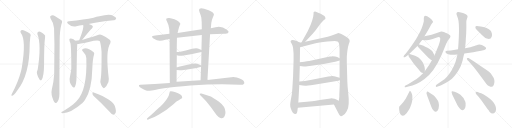
t = 0.00 s
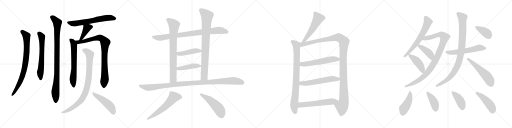
t = 5.44 s
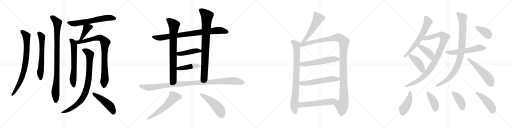
t = 10.89 s
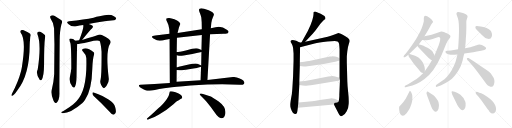
t = 16.33 s
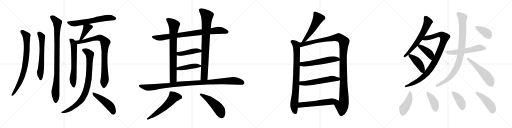
t = 21.77 s
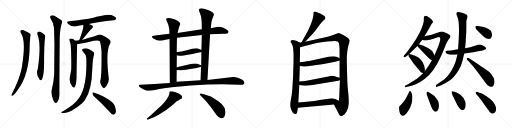
t = 27.22 s

The animated SVG that drew these frames (rendered in a browser with its animation timeline set to each time). Animation: 35 CSS @keyframes rules; one cycle of 27.22 s.

<svg version="1.1" viewBox="0 0 4096 1024" xmlns="http://www.w3.org/2000/svg">
  <g stroke="lightgray" stroke-dasharray="1,1" stroke-width="1" transform="scale(4, 4)">
    <line x1="0" y1="0" x2="256" y2="256"></line>
    <line x1="256" y1="0" x2="0" y2="256"></line>
    <line x1="128" y1="0" x2="128" y2="256"></line>
    <line x1="0" y1="128" x2="256" y2="128"></line>
    <line x1="256" y1="0" x2="512" y2="256"></line>
    <line x1="512" y1="0" x2="256" y2="256"></line>
    <line x1="384" y1="0" x2="384" y2="256"></line>
    <line x1="256" y1="128" x2="512" y2="128"></line>
    <line x1="512" y1="0" x2="768" y2="256"></line>
    <line x1="768" y1="0" x2="512" y2="256"></line>
    <line x1="640" y1="0" x2="640" y2="256"></line>
    <line x1="512" y1="128" x2="768" y2="128"></line>
    <line x1="768" y1="0" x2="1024" y2="256"></line>
    <line x1="1024" y1="0" x2="768" y2="256"></line>
    <line x1="896" y1="0" x2="896" y2="256"></line>
    <line x1="768" y1="128" x2="1024" y2="128"></line>
  </g>
<g transform="scale(1, -1) translate(0, -850)">
   <style type="text/css">
    @keyframes keyframes0 {
      from {
       stroke: black;
       stroke-dashoffset: 800;
       stroke-width: 128;
       }
       72% {
       animation-timing-function: step-end;
       stroke: black;
       stroke-dashoffset: 0;
       stroke-width: 128;
       }
       to {
       stroke: black;
       stroke-width: 1024;
       }
       }
       #make-me-a-hanzi-animation-0 {
         animation: keyframes0 0.901042s both;
         animation-delay: 0.000000s;
         animation-timing-function: linear;
       }
    @keyframes keyframes1 {
      from {
       stroke: black;
       stroke-dashoffset: 631;
       stroke-width: 128;
       }
       67% {
       animation-timing-function: step-end;
       stroke: black;
       stroke-dashoffset: 0;
       stroke-width: 128;
       }
       to {
       stroke: black;
       stroke-width: 1024;
       }
       }
       #make-me-a-hanzi-animation-1 {
         animation: keyframes1 0.763509s both;
         animation-delay: 0.901042s;
         animation-timing-function: linear;
       }
    @keyframes keyframes2 {
      from {
       stroke: black;
       stroke-dashoffset: 949;
       stroke-width: 128;
       }
       76% {
       animation-timing-function: step-end;
       stroke: black;
       stroke-dashoffset: 0;
       stroke-width: 128;
       }
       to {
       stroke: black;
       stroke-width: 1024;
       }
       }
       #make-me-a-hanzi-animation-2 {
         animation: keyframes2 1.022298s both;
         animation-delay: 1.664551s;
         animation-timing-function: linear;
       }
    @keyframes keyframes3 {
      from {
       stroke: black;
       stroke-dashoffset: 632;
       stroke-width: 128;
       }
       67% {
       animation-timing-function: step-end;
       stroke: black;
       stroke-dashoffset: 0;
       stroke-width: 128;
       }
       to {
       stroke: black;
       stroke-width: 1024;
       }
       }
       #make-me-a-hanzi-animation-3 {
         animation: keyframes3 0.764323s both;
         animation-delay: 2.686849s;
         animation-timing-function: linear;
       }
    @keyframes keyframes4 {
      from {
       stroke: black;
       stroke-dashoffset: 391;
       stroke-width: 128;
       }
       56% {
       animation-timing-function: step-end;
       stroke: black;
       stroke-dashoffset: 0;
       stroke-width: 128;
       }
       to {
       stroke: black;
       stroke-width: 1024;
       }
       }
       #make-me-a-hanzi-animation-4 {
         animation: keyframes4 0.568197s both;
         animation-delay: 3.451172s;
         animation-timing-function: linear;
       }
    @keyframes keyframes5 {
      from {
       stroke: black;
       stroke-dashoffset: 639;
       stroke-width: 128;
       }
       68% {
       animation-timing-function: step-end;
       stroke: black;
       stroke-dashoffset: 0;
       stroke-width: 128;
       }
       to {
       stroke: black;
       stroke-width: 1024;
       }
       }
       #make-me-a-hanzi-animation-5 {
         animation: keyframes5 0.770020s both;
         animation-delay: 4.019369s;
         animation-timing-function: linear;
       }
    @keyframes keyframes6 {
      from {
       stroke: black;
       stroke-dashoffset: 865;
       stroke-width: 128;
       }
       74% {
       animation-timing-function: step-end;
       stroke: black;
       stroke-dashoffset: 0;
       stroke-width: 128;
       }
       to {
       stroke: black;
       stroke-width: 1024;
       }
       }
       #make-me-a-hanzi-animation-6 {
         animation: keyframes6 0.953939s both;
         animation-delay: 4.789389s;
         animation-timing-function: linear;
       }
    @keyframes keyframes7 {
      from {
       stroke: black;
       stroke-dashoffset: 879;
       stroke-width: 128;
       }
       74% {
       animation-timing-function: step-end;
       stroke: black;
       stroke-dashoffset: 0;
       stroke-width: 128;
       }
       to {
       stroke: black;
       stroke-width: 1024;
       }
       }
       #make-me-a-hanzi-animation-7 {
         animation: keyframes7 0.965332s both;
         animation-delay: 5.743328s;
         animation-timing-function: linear;
       }
    @keyframes keyframes8 {
      from {
       stroke: black;
       stroke-dashoffset: 479;
       stroke-width: 128;
       }
       61% {
       animation-timing-function: step-end;
       stroke: black;
       stroke-dashoffset: 0;
       stroke-width: 128;
       }
       to {
       stroke: black;
       stroke-width: 1024;
       }
       }
       #make-me-a-hanzi-animation-8 {
         animation: keyframes8 0.639811s both;
         animation-delay: 6.708660s;
         animation-timing-function: linear;
       }
    @keyframes keyframes9 {
      from {
       stroke: black;
       stroke-dashoffset: 852;
       stroke-width: 128;
       }
       73% {
       animation-timing-function: step-end;
       stroke: black;
       stroke-dashoffset: 0;
       stroke-width: 128;
       }
       to {
       stroke: black;
       stroke-width: 1024;
       }
       }
       #make-me-a-hanzi-animation-9 {
         animation: keyframes9 0.943359s both;
         animation-delay: 7.348471s;
         animation-timing-function: linear;
       }
    @keyframes keyframes10 {
      from {
       stroke: black;
       stroke-dashoffset: 788;
       stroke-width: 128;
       }
       72% {
       animation-timing-function: step-end;
       stroke: black;
       stroke-dashoffset: 0;
       stroke-width: 128;
       }
       to {
       stroke: black;
       stroke-width: 1024;
       }
       }
       #make-me-a-hanzi-animation-10 {
         animation: keyframes10 0.891276s both;
         animation-delay: 8.291830s;
         animation-timing-function: linear;
       }
    @keyframes keyframes11 {
      from {
       stroke: black;
       stroke-dashoffset: 841;
       stroke-width: 128;
       }
       73% {
       animation-timing-function: step-end;
       stroke: black;
       stroke-dashoffset: 0;
       stroke-width: 128;
       }
       to {
       stroke: black;
       stroke-width: 1024;
       }
       }
       #make-me-a-hanzi-animation-11 {
         animation: keyframes11 0.934408s both;
         animation-delay: 9.183106s;
         animation-timing-function: linear;
       }
    @keyframes keyframes12 {
      from {
       stroke: black;
       stroke-dashoffset: 448;
       stroke-width: 128;
       }
       59% {
       animation-timing-function: step-end;
       stroke: black;
       stroke-dashoffset: 0;
       stroke-width: 128;
       }
       to {
       stroke: black;
       stroke-width: 1024;
       }
       }
       #make-me-a-hanzi-animation-12 {
         animation: keyframes12 0.614583s both;
         animation-delay: 10.117514s;
         animation-timing-function: linear;
       }
    @keyframes keyframes13 {
      from {
       stroke: black;
       stroke-dashoffset: 441;
       stroke-width: 128;
       }
       59% {
       animation-timing-function: step-end;
       stroke: black;
       stroke-dashoffset: 0;
       stroke-width: 128;
       }
       to {
       stroke: black;
       stroke-width: 1024;
       }
       }
       #make-me-a-hanzi-animation-13 {
         animation: keyframes13 0.608887s both;
         animation-delay: 10.732097s;
         animation-timing-function: linear;
       }
    @keyframes keyframes14 {
      from {
       stroke: black;
       stroke-dashoffset: 1084;
       stroke-width: 128;
       }
       78% {
       animation-timing-function: step-end;
       stroke: black;
       stroke-dashoffset: 0;
       stroke-width: 128;
       }
       to {
       stroke: black;
       stroke-width: 1024;
       }
       }
       #make-me-a-hanzi-animation-14 {
         animation: keyframes14 1.132161s both;
         animation-delay: 11.340984s;
         animation-timing-function: linear;
       }
    @keyframes keyframes15 {
      from {
       stroke: black;
       stroke-dashoffset: 587;
       stroke-width: 128;
       }
       66% {
       animation-timing-function: step-end;
       stroke: black;
       stroke-dashoffset: 0;
       stroke-width: 128;
       }
       to {
       stroke: black;
       stroke-width: 1024;
       }
       }
       #make-me-a-hanzi-animation-15 {
         animation: keyframes15 0.727702s both;
         animation-delay: 12.473145s;
         animation-timing-function: linear;
       }
    @keyframes keyframes16 {
      from {
       stroke: black;
       stroke-dashoffset: 496;
       stroke-width: 128;
       }
       62% {
       animation-timing-function: step-end;
       stroke: black;
       stroke-dashoffset: 0;
       stroke-width: 128;
       }
       to {
       stroke: black;
       stroke-width: 1024;
       }
       }
       #make-me-a-hanzi-animation-16 {
         animation: keyframes16 0.653646s both;
         animation-delay: 13.200847s;
         animation-timing-function: linear;
       }
    @keyframes keyframes17 {
      from {
       stroke: black;
       stroke-dashoffset: 535;
       stroke-width: 128;
       }
       64% {
       animation-timing-function: step-end;
       stroke: black;
       stroke-dashoffset: 0;
       stroke-width: 128;
       }
       to {
       stroke: black;
       stroke-width: 1024;
       }
       }
       #make-me-a-hanzi-animation-17 {
         animation: keyframes17 0.685384s both;
         animation-delay: 13.854493s;
         animation-timing-function: linear;
       }
    @keyframes keyframes18 {
      from {
       stroke: black;
       stroke-dashoffset: 841;
       stroke-width: 128;
       }
       73% {
       animation-timing-function: step-end;
       stroke: black;
       stroke-dashoffset: 0;
       stroke-width: 128;
       }
       to {
       stroke: black;
       stroke-width: 1024;
       }
       }
       #make-me-a-hanzi-animation-18 {
         animation: keyframes18 0.934408s both;
         animation-delay: 14.539877s;
         animation-timing-function: linear;
       }
    @keyframes keyframes19 {
      from {
       stroke: black;
       stroke-dashoffset: 1213;
       stroke-width: 128;
       }
       80% {
       animation-timing-function: step-end;
       stroke: black;
       stroke-dashoffset: 0;
       stroke-width: 128;
       }
       to {
       stroke: black;
       stroke-width: 1024;
       }
       }
       #make-me-a-hanzi-animation-19 {
         animation: keyframes19 1.237142s both;
         animation-delay: 15.474285s;
         animation-timing-function: linear;
       }
    @keyframes keyframes20 {
      from {
       stroke: black;
       stroke-dashoffset: 566;
       stroke-width: 128;
       }
       65% {
       animation-timing-function: step-end;
       stroke: black;
       stroke-dashoffset: 0;
       stroke-width: 128;
       }
       to {
       stroke: black;
       stroke-width: 1024;
       }
       }
       #make-me-a-hanzi-animation-20 {
         animation: keyframes20 0.710612s both;
         animation-delay: 16.711427s;
         animation-timing-function: linear;
       }
    @keyframes keyframes21 {
      from {
       stroke: black;
       stroke-dashoffset: 572;
       stroke-width: 128;
       }
       65% {
       animation-timing-function: step-end;
       stroke: black;
       stroke-dashoffset: 0;
       stroke-width: 128;
       }
       to {
       stroke: black;
       stroke-width: 1024;
       }
       }
       #make-me-a-hanzi-animation-21 {
         animation: keyframes21 0.715495s both;
         animation-delay: 17.422039s;
         animation-timing-function: linear;
       }
    @keyframes keyframes22 {
      from {
       stroke: black;
       stroke-dashoffset: 578;
       stroke-width: 128;
       }
       65% {
       animation-timing-function: step-end;
       stroke: black;
       stroke-dashoffset: 0;
       stroke-width: 128;
       }
       to {
       stroke: black;
       stroke-width: 1024;
       }
       }
       #make-me-a-hanzi-animation-22 {
         animation: keyframes22 0.720378s both;
         animation-delay: 18.137534s;
         animation-timing-function: linear;
       }
    @keyframes keyframes23 {
      from {
       stroke: black;
       stroke-dashoffset: 639;
       stroke-width: 128;
       }
       68% {
       animation-timing-function: step-end;
       stroke: black;
       stroke-dashoffset: 0;
       stroke-width: 128;
       }
       to {
       stroke: black;
       stroke-width: 1024;
       }
       }
       #make-me-a-hanzi-animation-23 {
         animation: keyframes23 0.770020s both;
         animation-delay: 18.857912s;
         animation-timing-function: linear;
       }
    @keyframes keyframes24 {
      from {
       stroke: black;
       stroke-dashoffset: 971;
       stroke-width: 128;
       }
       76% {
       animation-timing-function: step-end;
       stroke: black;
       stroke-dashoffset: 0;
       stroke-width: 128;
       }
       to {
       stroke: black;
       stroke-width: 1024;
       }
       }
       #make-me-a-hanzi-animation-24 {
         animation: keyframes24 1.040202s both;
         animation-delay: 19.627932s;
         animation-timing-function: linear;
       }
    @keyframes keyframes25 {
      from {
       stroke: black;
       stroke-dashoffset: 415;
       stroke-width: 128;
       }
       57% {
       animation-timing-function: step-end;
       stroke: black;
       stroke-dashoffset: 0;
       stroke-width: 128;
       }
       to {
       stroke: black;
       stroke-width: 1024;
       }
       }
       #make-me-a-hanzi-animation-25 {
         animation: keyframes25 0.587728s both;
         animation-delay: 20.668134s;
         animation-timing-function: linear;
       }
    @keyframes keyframes26 {
      from {
       stroke: black;
       stroke-dashoffset: 429;
       stroke-width: 128;
       }
       58% {
       animation-timing-function: step-end;
       stroke: black;
       stroke-dashoffset: 0;
       stroke-width: 128;
       }
       to {
       stroke: black;
       stroke-width: 1024;
       }
       }
       #make-me-a-hanzi-animation-26 {
         animation: keyframes26 0.599121s both;
         animation-delay: 21.255862s;
         animation-timing-function: linear;
       }
    @keyframes keyframes27 {
      from {
       stroke: black;
       stroke-dashoffset: 564;
       stroke-width: 128;
       }
       65% {
       animation-timing-function: step-end;
       stroke: black;
       stroke-dashoffset: 0;
       stroke-width: 128;
       }
       to {
       stroke: black;
       stroke-width: 1024;
       }
       }
       #make-me-a-hanzi-animation-27 {
         animation: keyframes27 0.708984s both;
         animation-delay: 21.854983s;
         animation-timing-function: linear;
       }
    @keyframes keyframes28 {
      from {
       stroke: black;
       stroke-dashoffset: 929;
       stroke-width: 128;
       }
       75% {
       animation-timing-function: step-end;
       stroke: black;
       stroke-dashoffset: 0;
       stroke-width: 128;
       }
       to {
       stroke: black;
       stroke-width: 1024;
       }
       }
       #make-me-a-hanzi-animation-28 {
         animation: keyframes28 1.006022s both;
         animation-delay: 22.563967s;
         animation-timing-function: linear;
       }
    @keyframes keyframes29 {
      from {
       stroke: black;
       stroke-dashoffset: 541;
       stroke-width: 128;
       }
       64% {
       animation-timing-function: step-end;
       stroke: black;
       stroke-dashoffset: 0;
       stroke-width: 128;
       }
       to {
       stroke: black;
       stroke-width: 1024;
       }
       }
       #make-me-a-hanzi-animation-29 {
         animation: keyframes29 0.690267s both;
         animation-delay: 23.569989s;
         animation-timing-function: linear;
       }
    @keyframes keyframes30 {
      from {
       stroke: black;
       stroke-dashoffset: 379;
       stroke-width: 128;
       }
       55% {
       animation-timing-function: step-end;
       stroke: black;
       stroke-dashoffset: 0;
       stroke-width: 128;
       }
       to {
       stroke: black;
       stroke-width: 1024;
       }
       }
       #make-me-a-hanzi-animation-30 {
         animation: keyframes30 0.558431s both;
         animation-delay: 24.260256s;
         animation-timing-function: linear;
       }
    @keyframes keyframes31 {
      from {
       stroke: black;
       stroke-dashoffset: 445;
       stroke-width: 128;
       }
       59% {
       animation-timing-function: step-end;
       stroke: black;
       stroke-dashoffset: 0;
       stroke-width: 128;
       }
       to {
       stroke: black;
       stroke-width: 1024;
       }
       }
       #make-me-a-hanzi-animation-31 {
         animation: keyframes31 0.612142s both;
         animation-delay: 24.818687s;
         animation-timing-function: linear;
       }
    @keyframes keyframes32 {
      from {
       stroke: black;
       stroke-dashoffset: 408;
       stroke-width: 128;
       }
       57% {
       animation-timing-function: step-end;
       stroke: black;
       stroke-dashoffset: 0;
       stroke-width: 128;
       }
       to {
       stroke: black;
       stroke-width: 1024;
       }
       }
       #make-me-a-hanzi-animation-32 {
         animation: keyframes32 0.582031s both;
         animation-delay: 25.430829s;
         animation-timing-function: linear;
       }
    @keyframes keyframes33 {
      from {
       stroke: black;
       stroke-dashoffset: 411;
       stroke-width: 128;
       }
       57% {
       animation-timing-function: step-end;
       stroke: black;
       stroke-dashoffset: 0;
       stroke-width: 128;
       }
       to {
       stroke: black;
       stroke-width: 1024;
       }
       }
       #make-me-a-hanzi-animation-33 {
         animation: keyframes33 0.584473s both;
         animation-delay: 26.012860s;
         animation-timing-function: linear;
       }
    @keyframes keyframes34 {
      from {
       stroke: black;
       stroke-dashoffset: 453;
       stroke-width: 128;
       }
       60% {
       animation-timing-function: step-end;
       stroke: black;
       stroke-dashoffset: 0;
       stroke-width: 128;
       }
       to {
       stroke: black;
       stroke-width: 1024;
       }
       }
       #make-me-a-hanzi-animation-34 {
         animation: keyframes34 0.618652s both;
         animation-delay: 26.597333s;
         animation-timing-function: linear;
       }
</style>
<path d="M 165.5 589.0 Q 211.5 532.0 174.5 311.0 Q 171.5 296.0 167.5 279.0 Q 146.5 198.0 96.5 103.0 Q 92.5 97.0 91.5 91.0 Q 90.5 81.0 98.5 84.0 Q 110.5 85.0 139.5 128.0 Q 236.5 251.0 237.5 490.0 Q 237.5 511.0 242.5 557.0 Q 249.5 570.0 241.5 581.0 Q 225.5 594.0 197.5 605.0 Q 179.5 614.0 169.5 608.0 Q 159.5 601.0 165.5 589.0 Z" fill="lightgray"></path> 
<path d="M 299.5 577.0 Q 332.5 495.0 301.5 294.0 Q 283.5 263.0 317.5 213.0 Q 324.5 204.0 333.5 213.0 Q 351.5 241.0 352.5 333.0 Q 352.5 498.0 360.5 551.0 Q 366.5 570.0 349.5 579.0 Q 336.5 588.0 321.5 596.0 Q 311.5 600.0 303.5 595.0 Q 296.5 589.0 299.5 577.0 Z" fill="lightgray"></path> 
<path d="M 414.5 135.0 Q 405.5 99.0 427.5 46.0 Q 433.5 31.0 440.5 28.0 Q 446.5 22.0 452.5 29.0 Q 459.5 33.0 468.5 52.0 Q 475.5 74.0 475.5 101.0 Q 474.5 143.0 477.5 525.0 Q 477.5 604.0 491.5 657.0 Q 498.5 670.0 496.5 682.0 Q 490.5 691.0 441.5 720.0 Q 420.5 735.0 402.5 721.0 Q 398.5 717.0 404.5 703.0 Q 431.5 664.0 432.5 624.0 Q 433.5 566.0 435.5 499.0 Q 434.5 384.0 433.5 256.0 Q 429.5 193.0 414.5 135.0 Z" fill="lightgray"></path> 
<path d="M 709.5 659.0 Q 784.5 677.0 909.5 689.0 Q 919.5 688.0 929.5 701.0 Q 930.5 713.0 907.5 723.0 Q 877.5 744.0 795.5 720.0 Q 771.5 716.0 748.5 709.0 Q 676.5 694.0 552.5 680.0 Q 524.5 676.0 546.5 659.0 Q 576.5 632.0 610.5 641.0 Q 634.5 647.0 665.5 651.0 L 709.5 659.0 Z" fill="lightgray"></path> 
<path d="M 656.5 531.0 Q 719.5 610.0 735.5 623.0 Q 750.5 636.0 737.5 646.0 Q 727.5 655.0 709.5 659.0 C 680.5 666.0 660.5 671.0 665.5 651.0 Q 674.5 633.0 633.5 528.0 C 622.5 500.0 637.5 508.0 656.5 531.0 Z" fill="lightgray"></path> 
<path d="M 602.5 525.0 Q 601.5 528.0 596.5 529.0 Q 589.5 536.0 576.5 540.0 Q 567.5 544.0 557.5 541.0 Q 551.5 537.0 556.5 525.0 Q 557.5 518.0 561.5 511.0 Q 570.5 496.0 570.5 303.0 Q 567.5 276.0 560.5 243.0 Q 547.5 194.0 579.5 156.0 Q 589.5 144.0 598.5 155.0 Q 611.5 174.0 612.5 244.0 Q 615.5 470.0 617.5 486.0 Q 618.5 493.0 618.5 498.0 C 619.5 512.0 619.5 512.0 602.5 525.0 Z" fill="lightgray"></path> 
<path d="M 804.5 212.0 Q 797.5 191.0 809.5 171.0 Q 822.5 144.0 830.5 145.0 Q 843.5 146.0 858.5 176.0 Q 871.5 200.0 870.5 219.0 Q 842.5 448.0 882.5 505.0 Q 900.5 532.0 814.5 571.0 Q 799.5 577.0 777.5 569.0 Q 768.5 566.0 656.5 531.0 L 633.5 528.0 Q 617.5 527.0 602.5 525.0 C 572.5 522.0 588.5 494.0 618.5 498.0 Q 630.5 498.0 709.5 515.0 Q 781.5 533.0 797.5 522.0 Q 807.5 498.0 812.5 436.0 Q 813.5 249.0 804.5 212.0 Z" fill="lightgray"></path> 
<path d="M 690.5 386.0 Q 699.5 130.0 613.5 42.0 Q 607.5 36.0 601.5 30.0 Q 571.5 0.0 504.5 -39.0 Q 492.5 -43.0 490.5 -48.0 Q 486.5 -52.0 500.5 -55.0 Q 567.5 -55.0 659.5 26.0 Q 671.5 39.0 680.5 53.0 Q 734.5 131.0 738.5 303.0 Q 741.5 382.0 752.5 415.0 Q 756.5 425.0 749.5 432.0 Q 701.5 471.0 666.5 461.0 Q 648.5 454.0 663.5 438.0 Q 688.5 413.0 690.5 386.0 Z" fill="lightgray"></path> 
<path d="M 749.5 82.0 Q 807.5 30.0 876.5 -44.0 Q 891.5 -63.0 905.5 -67.0 Q 914.5 -68.0 921.5 -58.0 Q 933.5 -46.0 920.5 -4.0 Q 907.5 53.0 749.5 111.0 Q 742.5 115.0 739.5 104.0 Q 738.5 91.0 749.5 82.0 Z" fill="lightgray"></path> 
<path d="M 1680.5 576.5 L 1789.5 579.5 Q 1821.5 579.5 1824.5 585.5 L 1828.5 596.5 Q 1829.5 602.5 1814.5 612.5 Q 1771.5 645.5 1724.5 632.5 L 1686.5 624.5 L 1614.5 615.5 L 1420.5 586.5 L 1355.5 579.5 L 1241.5 566.5 L 1221.5 562.5 Q 1216.5 560.5 1216.5 555.5 Q 1215.5 549.5 1227.5 542.5 Q 1259.5 523.5 1279.5 524.5 Q 1298.5 525.5 1323.5 532.5 L 1356.5 538.5 L 1415.5 547.5 L 1614.5 569.5 L 1680.5 576.5 Z" fill="lightgray"></path> 
<path d="M 1356.5 538.5 L 1358.5 186.5 C 1358.5 156.5 1412.5 165.5 1412.5 195.5 L 1413.5 290.5 L 1413.5 312.5 L 1414.5 408.5 L 1413.5 433.5 L 1415.5 547.5 L 1420.5 586.5 L 1426.5 610.5 Q 1430.5 631.5 1436.5 644.5 Q 1442.5 656.5 1442.5 660.5 Q 1442.5 664.5 1430.5 676.5 Q 1419.5 685.5 1395.5 695.5 Q 1370.5 704.5 1354.5 705.5 Q 1338.5 706.5 1331.5 701.5 Q 1324.5 696.5 1337.5 673.5 Q 1350.5 649.5 1354.5 616.5 L 1355.5 579.5 L 1356.5 538.5 Z" fill="lightgray"></path> 
<path d="M 1659.5 210.5 L 1680.5 576.5 L 1686.5 624.5 L 1690.5 665.5 Q 1692.5 686.5 1702.5 709.5 Q 1711.5 731.5 1711.5 736.5 Q 1708.5 743.5 1699.5 752.5 Q 1686.5 761.5 1669.5 768.5 L 1632.5 780.5 Q 1609.5 785.5 1603.5 782.5 L 1596.5 779.5 Q 1587.5 773.5 1596.5 752.5 Q 1605.5 731.5 1610.5 710.5 L 1613.5 672.5 L 1614.5 615.5 L 1614.5 569.5 L 1611.5 450.5 L 1611.5 434.5 L 1609.5 326.5 L 1608.5 315.5 L 1604.5 208.5 C 1603.5 178.5 1657.5 180.5 1659.5 210.5 Z" fill="lightgray"></path> 
<path d="M 1414.5 408.5 L 1430.5 404.5 Q 1444.5 402.5 1468.5 406.5 L 1515.5 413.5 Q 1536.5 415.5 1564.5 423.5 L 1611.5 434.5 C 1635.5 440.5 1635.5 440.5 1611.5 450.5 L 1588.5 460.5 Q 1585.5 461.5 1569.5 463.5 Q 1552.5 463.5 1536.5 459.5 L 1486.5 445.5 Q 1430.5 433.5 1413.5 433.5 C 1383.5 432.5 1385.5 415.5 1414.5 408.5 Z" fill="lightgray"></path> 
<path d="M 1413.5 290.5 L 1438.5 288.5 Q 1445.5 285.5 1510.5 295.5 L 1547.5 301.5 Q 1569.5 303.5 1608.5 315.5 C 1623.5 319.5 1623.5 319.5 1609.5 326.5 L 1588.5 336.5 Q 1572.5 346.5 1518.5 336.5 L 1430.5 316.5 Q 1417.5 312.5 1413.5 312.5 C 1383.5 307.5 1383.5 292.5 1413.5 290.5 Z" fill="lightgray"></path> 
<path d="M 1358.5 186.5 L 1236.5 177.5 L 1121.5 172.5 Q 1113.5 170.5 1112.5 169.5 Q 1111.5 168.5 1111.5 164.5 Q 1111.5 155.5 1132.5 143.5 Q 1153.5 131.5 1164.5 128.5 Q 1174.5 124.5 1190.5 124.5 Q 1204.5 122.5 1238.5 130.5 Q 1272.5 138.5 1312.5 144.5 L 1343.5 148.5 Q 1395.5 155.5 1522.5 166.5 L 1658.5 173.5 L 1776.5 175.5 L 1918.5 172.5 Q 1939.5 169.5 1945.5 174.5 Q 1960.5 183.5 1952.5 196.5 Q 1945.5 214.5 1894.5 229.5 Q 1876.5 234.5 1867.5 234.5 L 1659.5 210.5 L 1604.5 208.5 L 1412.5 195.5 L 1358.5 186.5 Z" fill="lightgray"></path> 
<path d="M 1358.5 118.5 Q 1355.5 108.5 1354.5 102.5 Q 1351.5 76.5 1316.5 34.5 Q 1302.5 17.5 1266.5 -16.5 Q 1230.5 -51.5 1208.5 -69.5 L 1180.5 -93.5 Q 1172.5 -99.5 1175.5 -104.5 Q 1180.5 -109.5 1186.5 -105.5 L 1199.5 -99.5 Q 1246.5 -82.5 1272.5 -65.5 Q 1326.5 -36.5 1387.5 16.5 Q 1406.5 34.5 1409.5 36.5 Q 1411.5 38.5 1426.5 46.5 L 1444.5 57.5 Q 1455.5 63.5 1457.5 68.5 Q 1459.5 87.5 1424.5 103.5 L 1404.5 112.5 Q 1368.5 123.5 1358.5 118.5 Z" fill="lightgray"></path> 
<path d="M 1661.5 85.5 L 1611.5 102.5 Q 1598.5 103.5 1598.5 100.5 Q 1594.5 98.5 1602.5 88.5 L 1647.5 41.5 Q 1690.5 -10.5 1713.5 -43.5 Q 1735.5 -76.5 1748.5 -86.5 Q 1760.5 -97.5 1774.5 -95.5 Q 1788.5 -94.5 1796.5 -79.5 Q 1804.5 -65.5 1803.5 -45.5 Q 1803.5 -1.5 1749.5 38.5 Q 1696.5 75.5 1680.5 80.5 Q 1663.5 84.5 1661.5 85.5 Z" fill="lightgray"></path> 
<path d="M 2441.5 516.0 L 2503.5 582.0 Q 2517.5 597.0 2548.5 640.0 Q 2579.5 683.0 2596.5 694.0 L 2601.5 697.0 Q 2602.5 698.0 2603.5 704.0 Q 2604.5 709.0 2599.5 717.0 Q 2595.5 724.0 2565.5 740.0 Q 2535.5 755.0 2526.5 757.0 Q 2518.5 758.0 2512.5 756.0 Q 2510.5 754.0 2508.5 750.0 Q 2508.5 739.0 2507.5 730.0 Q 2507.5 720.0 2497.5 686.0 Q 2487.5 652.0 2462.5 602.0 L 2411.5 510.0 C 2396.5 484.0 2420.5 494.0 2441.5 516.0 Z" fill="lightgray"></path> 
<path d="M 2396.5 510.0 L 2377.5 520.0 Q 2373.5 524.0 2352.5 528.0 Q 2332.5 532.0 2326.5 524.0 Q 2324.5 518.0 2325.5 515.0 L 2334.5 498.0 Q 2341.5 485.0 2344.5 468.0 L 2348.5 422.0 L 2348.5 364.0 L 2344.5 236.0 L 2338.5 139.0 Q 2336.5 101.0 2328.5 63.0 Q 2321.5 24.0 2321.5 16.0 Q 2321.5 7.0 2322.5 -4.0 Q 2324.5 -15.0 2334.5 -37.0 Q 2344.5 -60.0 2358.5 -62.0 Q 2371.5 -66.0 2376.5 -50.0 L 2378.5 -40.0 Q 2379.5 -38.0 2379.5 -34.0 L 2382.5 -12.0 L 2386.5 30.0 L 2394.5 171.0 L 2394.5 198.0 L 2398.5 322.0 L 2398.5 352.0 L 2400.5 472.0 C 2400.5 502.0 2401.5 508.0 2396.5 510.0 Z" fill="lightgray"></path> 
<path d="M 2621.5 557.0 L 2441.5 516.0 L 2411.5 510.0 L 2396.5 510.0 C 2366.5 507.0 2371.5 464.0 2400.5 472.0 L 2516.5 502.0 Q 2546.5 511.0 2618.5 518.0 Q 2690.5 525.0 2700.5 519.0 Q 2710.5 513.0 2712.5 501.0 Q 2714.5 488.0 2716.5 456.0 L 2716.5 384.0 L 2716.5 366.0 L 2716.5 228.0 L 2719.5 209.0 L 2714.5 91.0 Q 2715.5 84.0 2713.5 66.0 L 2710.5 44.0 C 2706.5 14.0 2657.5 42.0 2671.5 15.0 L 2707.5 -55.0 Q 2716.5 -76.0 2726.5 -79.0 Q 2730.5 -82.0 2747.5 -70.0 Q 2760.5 -63.0 2773.5 -40.0 Q 2787.5 -17.0 2789.5 21.0 Q 2791.5 58.0 2785.5 110.0 Q 2779.5 162.0 2778.5 200.0 L 2774.5 350.0 L 2774.5 396.0 Q 2774.5 402.0 2778.5 441.0 Q 2783.5 480.0 2790.5 499.0 Q 2798.5 518.0 2797.5 523.0 Q 2797.5 528.0 2791.5 538.0 Q 2785.5 548.0 2762.5 560.0 Q 2713.5 588.0 2702.5 585.0 L 2670.5 572.0 Q 2649.5 563.0 2621.5 557.0 Z" fill="lightgray"></path> 
<path d="M 2398.5 322.0 L 2430.5 318.0 Q 2433.5 317.0 2476.5 323.0 L 2588.5 339.0 L 2681.5 356.0 Q 2694.5 358.0 2716.5 366.0 C 2737.5 373.0 2737.5 373.0 2716.5 384.0 L 2697.5 394.0 Q 2683.5 401.0 2660.5 401.0 Q 2654.5 399.0 2638.5 398.0 L 2473.5 363.0 Q 2455.5 361.0 2434.5 357.0 L 2398.5 352.0 C 2368.5 348.0 2368.5 326.0 2398.5 322.0 Z" fill="lightgray"></path> 
<path d="M 2394.5 171.0 L 2421.5 166.0 L 2441.5 164.0 Q 2453.5 164.0 2512.5 172.0 L 2706.5 204.0 L 2719.5 209.0 C 2746.5 219.0 2745.5 220.0 2716.5 228.0 L 2688.5 236.0 Q 2670.5 243.0 2658.5 243.0 Q 2646.5 243.0 2626.5 239.0 L 2493.5 212.0 L 2440.5 203.0 L 2394.5 198.0 C 2364.5 195.0 2365.5 176.0 2394.5 171.0 Z" fill="lightgray"></path> 
<path d="M 2382.5 -12.0 L 2671.5 15.0 C 2701.5 18.0 2737.5 31.0 2710.5 44.0 L 2686.5 56.0 Q 2676.5 62.0 2661.5 63.0 Q 2647.5 64.0 2644.5 63.0 L 2558.5 50.0 Q 2489.5 39.0 2454.5 36.0 L 2386.5 30.0 C 2356.5 27.0 2352.5 -15.0 2382.5 -12.0 Z" fill="lightgray"></path> 
<path d="M 3351.5 495.5 Q 3363.5 513.5 3377.5 529.5 L 3395.5 559.5 L 3417.5 595.5 Q 3430.5 617.5 3443.5 641.5 Q 3447.5 653.5 3455.5 662.5 Q 3463.5 670.5 3464.5 673.5 Q 3465.5 676.5 3458.5 686.5 Q 3452.5 696.5 3438.5 705.5 Q 3431.5 712.5 3417.5 719.5 Q 3400.5 725.5 3396.5 721.5 Q 3392.5 717.5 3390.5 706.5 L 3390.5 681.5 Q 3390.5 674.5 3378.5 637.5 Q 3366.5 599.5 3326.5 534.5 Q 3268.5 447.5 3246.5 422.5 L 3233.5 407.5 Q 3225.5 396.5 3229.5 392.5 Q 3232.5 389.5 3245.5 396.5 L 3264.5 409.5 L 3266.5 412.5 L 3273.5 418.5 L 3339.5 481.5 L 3351.5 495.5 Z" fill="lightgray"></path> 
<path d="M 3377.5 529.5 L 3395.5 528.5 Q 3396.5 527.5 3412.5 528.5 Q 3429.5 529.5 3447.5 533.5 Q 3465.5 537.5 3489.5 547.5 Q 3514.5 557.5 3518.5 550.5 Q 3528.5 542.5 3509.5 488.5 L 3481.5 419.5 Q 3477.5 412.5 3475.5 405.5 L 3455.5 367.5 Q 3433.5 327.5 3398.5 280.5 L 3386.5 266.5 L 3359.5 240.5 Q 3332.5 216.5 3312.5 205.5 L 3264.5 175.5 L 3243.5 165.5 Q 3237.5 161.5 3237.5 156.5 Q 3237.5 150.5 3245.5 152.5 L 3267.5 157.5 Q 3332.5 169.5 3393.5 215.5 Q 3472.5 272.5 3533.5 412.5 L 3569.5 499.5 Q 3578.5 520.5 3590.5 535.5 Q 3603.5 550.5 3603.5 558.5 Q 3604.5 565.5 3594.5 571.5 Q 3586.5 579.5 3574.5 583.5 Q 3563.5 587.5 3551.5 593.5 Q 3539.5 599.5 3529.5 598.5 L 3452.5 571.5 L 3395.5 559.5 C 3366.5 553.5 3347.5 531.5 3377.5 529.5 Z" fill="lightgray"></path> 
<path d="M 3475.5 405.5 L 3472.5 416.5 Q 3466.5 424.5 3462.5 434.5 Q 3458.5 443.5 3447.5 450.5 Q 3429.5 464.5 3416.5 470.5 Q 3403.5 475.5 3398.5 478.5 Q 3393.5 481.5 3369.5 489.5 L 3355.5 493.5 Q 3353.5 493.5 3351.5 495.5 C 3324.5 507.5 3321.5 505.5 3339.5 481.5 L 3348.5 469.5 L 3407.5 407.5 Q 3428.5 383.5 3449.5 369.5 L 3455.5 367.5 C 3483.5 358.5 3483.5 376.5 3475.5 405.5 Z" fill="lightgray"></path> 
<path d="M 3398.5 280.5 L 3398.5 284.5 Q 3402.5 312.5 3381.5 352.5 Q 3372.5 366.5 3350.5 387.5 Q 3337.5 396.5 3320.5 404.5 L 3283.5 416.5 L 3273.5 418.5 C 3265.5 420.5 3265.5 420.5 3266.5 412.5 Q 3266.5 398.5 3282.5 379.5 L 3310.5 340.5 L 3347.5 295.5 Q 3365.5 269.5 3374.5 268.5 L 3386.5 266.5 C 3397.5 264.5 3397.5 264.5 3398.5 280.5 Z" fill="lightgray"></path> 
<path d="M 3714.5 422.5 L 3743.5 426.5 Q 3793.5 431.5 3814.5 437.5 L 3849.5 444.5 Q 3912.5 457.5 3876.5 478.5 Q 3841.5 503.5 3812.5 488.5 Q 3801.5 483.5 3762.5 472.5 L 3720.5 463.5 L 3664.5 456.5 L 3607.5 446.5 L 3577.5 443.5 Q 3566.5 442.5 3563.5 437.5 Q 3561.5 432.5 3569.5 424.5 Q 3582.5 413.5 3604.5 412.5 Q 3627.5 411.5 3659.5 414.5 L 3714.5 422.5 Z" fill="lightgray"></path> 
<path d="M 3659.5 414.5 L 3651.5 381.5 Q 3646.5 355.5 3631.5 323.5 Q 3600.5 253.5 3555.5 216.5 L 3491.5 171.5 Q 3485.5 166.5 3486.5 159.5 Q 3487.5 151.5 3501.5 157.5 L 3525.5 166.5 Q 3542.5 173.5 3571.5 190.5 Q 3600.5 207.5 3615.5 220.5 Q 3654.5 255.5 3685.5 319.5 Q 3695.5 346.5 3701.5 367.5 Q 3708.5 405.5 3714.5 422.5 L 3720.5 463.5 L 3725.5 513.5 Q 3725.5 537.5 3729.5 579.5 Q 3731.5 649.5 3730.5 666.5 Q 3729.5 683.5 3735.5 699.5 Q 3741.5 715.5 3740.5 719.5 Q 3737.5 734.5 3703.5 745.5 L 3678.5 752.5 Q 3660.5 755.5 3656.5 751.5 L 3651.5 741.5 Q 3650.5 733.5 3659.5 714.5 Q 3681.5 673.5 3664.5 456.5 L 3659.5 414.5 Z" fill="lightgray"></path> 
<path d="M 3745.5 363.5 L 3789.5 313.5 L 3823.5 270.5 L 3891.5 178.5 Q 3902.5 163.5 3915.5 159.5 Q 3924.5 154.5 3935.5 155.5 Q 3944.5 157.5 3951.5 174.5 Q 3958.5 190.5 3954.5 209.5 Q 3950.5 228.5 3938.5 243.5 Q 3926.5 263.5 3914.5 273.5 Q 3902.5 282.5 3862.5 309.5 L 3789.5 360.5 L 3748.5 385.5 Q 3737.5 387.5 3735.5 383.5 Q 3733.5 378.5 3737.5 374.5 Q 3738.5 369.5 3745.5 363.5 Z" fill="lightgray"></path> 
<path d="M 3875.5 631.5 L 3846.5 638.5 Q 3820.5 643.5 3812.5 642.5 Q 3805.5 641.5 3803.5 636.5 Q 3799.5 622.5 3823.5 601.5 L 3857.5 568.5 Q 3880.5 545.5 3894.5 541.5 Q 3925.5 530.5 3933.5 556.5 Q 3937.5 569.5 3935.5 580.5 Q 3932.5 605.5 3911.5 616.5 Q 3891.5 626.5 3875.5 631.5 Z" fill="lightgray"></path> 
<path d="M 3279.5 123.5 L 3277.5 121.5 L 3245.5 60.5 Q 3225.5 30.5 3211.5 16.5 Q 3197.5 1.5 3194.5 -2.5 Q 3191.5 -7.5 3193.5 -28.5 Q 3195.5 -49.5 3201.5 -60.5 Q 3204.5 -73.5 3220.5 -76.5 Q 3231.5 -79.5 3252.5 -55.5 Q 3286.5 -15.5 3297.5 41.5 Q 3299.5 69.5 3298.5 83.5 Q 3297.5 96.5 3290.5 110.5 Q 3283.5 123.5 3279.5 123.5 Z" fill="lightgray"></path> 
<path d="M 3467.5 87.5 L 3433.5 110.5 Q 3420.5 119.5 3415.5 116.5 Q 3406.5 109.5 3417.5 83.5 L 3450.5 -4.5 Q 3458.5 -29.5 3470.5 -36.5 Q 3485.5 -51.5 3501.5 -33.5 Q 3509.5 -24.5 3510.5 -4.5 Q 3512.5 14.5 3508.5 29.5 Q 3505.5 43.5 3489.5 63.5 Q 3474.5 83.5 3467.5 87.5 Z" fill="lightgray"></path> 
<path d="M 3617.5 94.5 L 3657.5 11.5 Q 3661.5 0.5 3676.5 -16.5 Q 3696.5 -40.5 3712.5 -25.5 Q 3722.5 -19.5 3724.5 2.5 Q 3726.5 24.5 3722.5 36.5 Q 3711.5 68.5 3683.5 91.5 L 3660.5 105.5 L 3637.5 115.5 Q 3619.5 122.5 3614.5 119.5 Q 3609.5 115.5 3617.5 94.5 Z" fill="lightgray"></path> 
<path d="M 3960.5 -48.5 Q 3976.5 -25.5 3961.5 8.5 Q 3947.5 42.5 3897.5 76.5 Q 3866.5 99.5 3849.5 104.5 Q 3833.5 109.5 3821.5 114.5 Q 3810.5 119.5 3805.5 111.5 Q 3800.5 103.5 3823.5 81.5 L 3853.5 43.5 L 3898.5 -20.5 Q 3900.5 -21.5 3907.5 -30.5 Q 3914.5 -40.5 3915.5 -43.5 Q 3941.5 -71.5 3960.5 -48.5 Z" fill="lightgray"></path> 
      <clipPath id="make-me-a-hanzi-clip-0">
      <path d="M 165.5 589.0 Q 211.5 532.0 174.5 311.0 Q 171.5 296.0 167.5 279.0 Q 146.5 198.0 96.5 103.0 Q 92.5 97.0 91.5 91.0 Q 90.5 81.0 98.5 84.0 Q 110.5 85.0 139.5 128.0 Q 236.5 251.0 237.5 490.0 Q 237.5 511.0 242.5 557.0 Q 249.5 570.0 241.5 581.0 Q 225.5 594.0 197.5 605.0 Q 179.5 614.0 169.5 608.0 Q 159.5 601.0 165.5 589.0 Z" fill="lightgray"></path>
      </clipPath>
      <path clip-path="url(#make-me-a-hanzi-clip-0)" d="M 176.5 597.0 L 204.5 573.0 L 213.5 551.0 L 214.5 461.0 L 205.5 355.0 L 190.5 278.0 L 162.5 199.0 L 124.5 125.0 L 99.5 92.0 " fill="none" id="make-me-a-hanzi-animation-0" stroke-dasharray="672 1344" stroke-linecap="round"></path>

      <clipPath id="make-me-a-hanzi-clip-1">
      <path d="M 299.5 577.0 Q 332.5 495.0 301.5 294.0 Q 283.5 263.0 317.5 213.0 Q 324.5 204.0 333.5 213.0 Q 351.5 241.0 352.5 333.0 Q 352.5 498.0 360.5 551.0 Q 366.5 570.0 349.5 579.0 Q 336.5 588.0 321.5 596.0 Q 311.5 600.0 303.5 595.0 Q 296.5 589.0 299.5 577.0 Z" fill="lightgray"></path>
      </clipPath>
      <path clip-path="url(#make-me-a-hanzi-clip-1)" d="M 311.5 585.0 L 333.5 557.0 L 335.5 530.0 L 335.5 428.0 L 321.5 258.0 L 325.5 218.0 " fill="none" id="make-me-a-hanzi-animation-1" stroke-dasharray="503 1006" stroke-linecap="round"></path>

      <clipPath id="make-me-a-hanzi-clip-2">
      <path d="M 414.5 135.0 Q 405.5 99.0 427.5 46.0 Q 433.5 31.0 440.5 28.0 Q 446.5 22.0 452.5 29.0 Q 459.5 33.0 468.5 52.0 Q 475.5 74.0 475.5 101.0 Q 474.5 143.0 477.5 525.0 Q 477.5 604.0 491.5 657.0 Q 498.5 670.0 496.5 682.0 Q 490.5 691.0 441.5 720.0 Q 420.5 735.0 402.5 721.0 Q 398.5 717.0 404.5 703.0 Q 431.5 664.0 432.5 624.0 Q 433.5 566.0 435.5 499.0 Q 434.5 384.0 433.5 256.0 Q 429.5 193.0 414.5 135.0 Z" fill="lightgray"></path>
      </clipPath>
      <path clip-path="url(#make-me-a-hanzi-clip-2)" d="M 413.5 715.0 L 438.5 695.0 L 459.5 658.0 L 455.5 262.0 L 443.5 124.0 L 445.5 40.0 " fill="none" id="make-me-a-hanzi-animation-2" stroke-dasharray="821 1642" stroke-linecap="round"></path>

      <clipPath id="make-me-a-hanzi-clip-3">
      <path d="M 709.5 659.0 Q 784.5 677.0 909.5 689.0 Q 919.5 688.0 929.5 701.0 Q 930.5 713.0 907.5 723.0 Q 877.5 744.0 795.5 720.0 Q 771.5 716.0 748.5 709.0 Q 676.5 694.0 552.5 680.0 Q 524.5 676.0 546.5 659.0 Q 576.5 632.0 610.5 641.0 Q 634.5 647.0 665.5 651.0 L 709.5 659.0 Z" fill="lightgray"></path>
      </clipPath>
      <path clip-path="url(#make-me-a-hanzi-clip-3)" d="M 547.5 670.0 L 591.5 661.0 L 858.5 708.0 L 918.5 703.0 " fill="none" id="make-me-a-hanzi-animation-3" stroke-dasharray="504 1008" stroke-linecap="round"></path>

      <clipPath id="make-me-a-hanzi-clip-4">
      <path d="M 656.5 531.0 Q 719.5 610.0 735.5 623.0 Q 750.5 636.0 737.5 646.0 Q 727.5 655.0 709.5 659.0 C 680.5 666.0 660.5 671.0 665.5 651.0 Q 674.5 633.0 633.5 528.0 C 622.5 500.0 637.5 508.0 656.5 531.0 Z" fill="lightgray"></path>
      </clipPath>
      <path clip-path="url(#make-me-a-hanzi-clip-4)" d="M 730.5 635.0 L 695.5 626.0 L 667.5 567.0 L 658.5 560.0 L 656.5 546.0 L 649.5 542.0 " fill="none" id="make-me-a-hanzi-animation-4" stroke-dasharray="263 526" stroke-linecap="round"></path>

      <clipPath id="make-me-a-hanzi-clip-5">
      <path d="M 602.5 525.0 Q 601.5 528.0 596.5 529.0 Q 589.5 536.0 576.5 540.0 Q 567.5 544.0 557.5 541.0 Q 551.5 537.0 556.5 525.0 Q 557.5 518.0 561.5 511.0 Q 570.5 496.0 570.5 303.0 Q 567.5 276.0 560.5 243.0 Q 547.5 194.0 579.5 156.0 Q 589.5 144.0 598.5 155.0 Q 611.5 174.0 612.5 244.0 Q 615.5 470.0 617.5 486.0 Q 618.5 493.0 618.5 498.0 C 619.5 512.0 619.5 512.0 602.5 525.0 Z" fill="lightgray"></path>
      </clipPath>
      <path clip-path="url(#make-me-a-hanzi-clip-5)" d="M 563.5 534.0 L 580.5 517.0 L 591.5 493.0 L 593.5 310.0 L 583.5 208.0 L 589.5 161.0 " fill="none" id="make-me-a-hanzi-animation-5" stroke-dasharray="511 1022" stroke-linecap="round"></path>

      <clipPath id="make-me-a-hanzi-clip-6">
      <path d="M 804.5 212.0 Q 797.5 191.0 809.5 171.0 Q 822.5 144.0 830.5 145.0 Q 843.5 146.0 858.5 176.0 Q 871.5 200.0 870.5 219.0 Q 842.5 448.0 882.5 505.0 Q 900.5 532.0 814.5 571.0 Q 799.5 577.0 777.5 569.0 Q 768.5 566.0 656.5 531.0 L 633.5 528.0 Q 617.5 527.0 602.5 525.0 C 572.5 522.0 588.5 494.0 618.5 498.0 Q 630.5 498.0 709.5 515.0 Q 781.5 533.0 797.5 522.0 Q 807.5 498.0 812.5 436.0 Q 813.5 249.0 804.5 212.0 Z" fill="lightgray"></path>
      </clipPath>
      <path clip-path="url(#make-me-a-hanzi-clip-6)" d="M 610.5 521.0 L 626.5 514.0 L 653.5 516.0 L 798.5 549.0 L 816.5 543.0 L 841.5 511.0 L 835.5 424.0 L 838.5 215.0 L 831.5 155.0 " fill="none" id="make-me-a-hanzi-animation-6" stroke-dasharray="737 1474" stroke-linecap="round"></path>

      <clipPath id="make-me-a-hanzi-clip-7">
      <path d="M 690.5 386.0 Q 699.5 130.0 613.5 42.0 Q 607.5 36.0 601.5 30.0 Q 571.5 0.0 504.5 -39.0 Q 492.5 -43.0 490.5 -48.0 Q 486.5 -52.0 500.5 -55.0 Q 567.5 -55.0 659.5 26.0 Q 671.5 39.0 680.5 53.0 Q 734.5 131.0 738.5 303.0 Q 741.5 382.0 752.5 415.0 Q 756.5 425.0 749.5 432.0 Q 701.5 471.0 666.5 461.0 Q 648.5 454.0 663.5 438.0 Q 688.5 413.0 690.5 386.0 Z" fill="lightgray"></path>
      </clipPath>
      <path clip-path="url(#make-me-a-hanzi-clip-7)" d="M 668.5 449.0 L 701.5 432.0 L 718.5 408.0 L 711.5 238.0 L 687.5 121.0 L 669.5 79.0 L 638.5 35.0 L 572.5 -17.0 L 496.5 -50.0 " fill="none" id="make-me-a-hanzi-animation-7" stroke-dasharray="751 1502" stroke-linecap="round"></path>

      <clipPath id="make-me-a-hanzi-clip-8">
      <path d="M 749.5 82.0 Q 807.5 30.0 876.5 -44.0 Q 891.5 -63.0 905.5 -67.0 Q 914.5 -68.0 921.5 -58.0 Q 933.5 -46.0 920.5 -4.0 Q 907.5 53.0 749.5 111.0 Q 742.5 115.0 739.5 104.0 Q 738.5 91.0 749.5 82.0 Z" fill="lightgray"></path>
      </clipPath>
      <path clip-path="url(#make-me-a-hanzi-clip-8)" d="M 750.5 100.0 L 863.5 18.0 L 886.5 -6.0 L 906.5 -52.0 " fill="none" id="make-me-a-hanzi-animation-8" stroke-dasharray="351 702" stroke-linecap="round"></path>

      <clipPath id="make-me-a-hanzi-clip-9">
      <path d="M 1680.5 576.5 L 1789.5 579.5 Q 1821.5 579.5 1824.5 585.5 L 1828.5 596.5 Q 1829.5 602.5 1814.5 612.5 Q 1771.5 645.5 1724.5 632.5 L 1686.5 624.5 L 1614.5 615.5 L 1420.5 586.5 L 1355.5 579.5 L 1241.5 566.5 L 1221.5 562.5 Q 1216.5 560.5 1216.5 555.5 Q 1215.5 549.5 1227.5 542.5 Q 1259.5 523.5 1279.5 524.5 Q 1298.5 525.5 1323.5 532.5 L 1356.5 538.5 L 1415.5 547.5 L 1614.5 569.5 L 1680.5 576.5 Z" fill="lightgray"></path>
      </clipPath>
      <path clip-path="url(#make-me-a-hanzi-clip-9)" d="M 1224.5 554.5 L 1283.5 547.5 L 1748.5 607.5 L 1815.5 595.5 " fill="none" id="make-me-a-hanzi-animation-9" stroke-dasharray="724 1448" stroke-linecap="round"></path>

      <clipPath id="make-me-a-hanzi-clip-10">
      <path d="M 1356.5 538.5 L 1358.5 186.5 C 1358.5 156.5 1412.5 165.5 1412.5 195.5 L 1413.5 290.5 L 1413.5 312.5 L 1414.5 408.5 L 1413.5 433.5 L 1415.5 547.5 L 1420.5 586.5 L 1426.5 610.5 Q 1430.5 631.5 1436.5 644.5 Q 1442.5 656.5 1442.5 660.5 Q 1442.5 664.5 1430.5 676.5 Q 1419.5 685.5 1395.5 695.5 Q 1370.5 704.5 1354.5 705.5 Q 1338.5 706.5 1331.5 701.5 Q 1324.5 696.5 1337.5 673.5 Q 1350.5 649.5 1354.5 616.5 L 1355.5 579.5 L 1356.5 538.5 Z" fill="lightgray"></path>
      </clipPath>
      <path clip-path="url(#make-me-a-hanzi-clip-10)" d="M 1339.5 694.5 L 1386.5 656.5 L 1392.5 640.5 L 1385.5 546.5 L 1385.5 218.5 L 1364.5 194.5 " fill="none" id="make-me-a-hanzi-animation-10" stroke-dasharray="660 1320" stroke-linecap="round"></path>

      <clipPath id="make-me-a-hanzi-clip-11">
      <path d="M 1659.5 210.5 L 1680.5 576.5 L 1686.5 624.5 L 1690.5 665.5 Q 1692.5 686.5 1702.5 709.5 Q 1711.5 731.5 1711.5 736.5 Q 1708.5 743.5 1699.5 752.5 Q 1686.5 761.5 1669.5 768.5 L 1632.5 780.5 Q 1609.5 785.5 1603.5 782.5 L 1596.5 779.5 Q 1587.5 773.5 1596.5 752.5 Q 1605.5 731.5 1610.5 710.5 L 1613.5 672.5 L 1614.5 615.5 L 1614.5 569.5 L 1611.5 450.5 L 1611.5 434.5 L 1609.5 326.5 L 1608.5 315.5 L 1604.5 208.5 C 1603.5 178.5 1657.5 180.5 1659.5 210.5 Z" fill="lightgray"></path>
      </clipPath>
      <path clip-path="url(#make-me-a-hanzi-clip-11)" d="M 1604.5 769.5 L 1656.5 718.5 L 1633.5 237.5 L 1611.5 215.5 " fill="none" id="make-me-a-hanzi-animation-11" stroke-dasharray="713 1426" stroke-linecap="round"></path>

      <clipPath id="make-me-a-hanzi-clip-12">
      <path d="M 1414.5 408.5 L 1430.5 404.5 Q 1444.5 402.5 1468.5 406.5 L 1515.5 413.5 Q 1536.5 415.5 1564.5 423.5 L 1611.5 434.5 C 1635.5 440.5 1635.5 440.5 1611.5 450.5 L 1588.5 460.5 Q 1585.5 461.5 1569.5 463.5 Q 1552.5 463.5 1536.5 459.5 L 1486.5 445.5 Q 1430.5 433.5 1413.5 433.5 C 1383.5 432.5 1385.5 415.5 1414.5 408.5 Z" fill="lightgray"></path>
      </clipPath>
      <path clip-path="url(#make-me-a-hanzi-clip-12)" d="M 1418.5 427.5 L 1436.5 419.5 L 1564.5 443.5 L 1599.5 443.5 L 1604.5 438.5 " fill="none" id="make-me-a-hanzi-animation-12" stroke-dasharray="320 640" stroke-linecap="round"></path>

      <clipPath id="make-me-a-hanzi-clip-13">
      <path d="M 1413.5 290.5 L 1438.5 288.5 Q 1445.5 285.5 1510.5 295.5 L 1547.5 301.5 Q 1569.5 303.5 1608.5 315.5 C 1623.5 319.5 1623.5 319.5 1609.5 326.5 L 1588.5 336.5 Q 1572.5 346.5 1518.5 336.5 L 1430.5 316.5 Q 1417.5 312.5 1413.5 312.5 C 1383.5 307.5 1383.5 292.5 1413.5 290.5 Z" fill="lightgray"></path>
      </clipPath>
      <path clip-path="url(#make-me-a-hanzi-clip-13)" d="M 1417.5 307.5 L 1447.5 303.5 L 1531.5 320.5 L 1600.5 321.5 " fill="none" id="make-me-a-hanzi-animation-13" stroke-dasharray="313 626" stroke-linecap="round"></path>

      <clipPath id="make-me-a-hanzi-clip-14">
      <path d="M 1358.5 186.5 L 1236.5 177.5 L 1121.5 172.5 Q 1113.5 170.5 1112.5 169.5 Q 1111.5 168.5 1111.5 164.5 Q 1111.5 155.5 1132.5 143.5 Q 1153.5 131.5 1164.5 128.5 Q 1174.5 124.5 1190.5 124.5 Q 1204.5 122.5 1238.5 130.5 Q 1272.5 138.5 1312.5 144.5 L 1343.5 148.5 Q 1395.5 155.5 1522.5 166.5 L 1658.5 173.5 L 1776.5 175.5 L 1918.5 172.5 Q 1939.5 169.5 1945.5 174.5 Q 1960.5 183.5 1952.5 196.5 Q 1945.5 214.5 1894.5 229.5 Q 1876.5 234.5 1867.5 234.5 L 1659.5 210.5 L 1604.5 208.5 L 1412.5 195.5 L 1358.5 186.5 Z" fill="lightgray"></path>
      </clipPath>
      <path clip-path="url(#make-me-a-hanzi-clip-14)" d="M 1118.5 165.5 L 1195.5 149.5 L 1480.5 182.5 L 1773.5 200.5 L 1869.5 204.5 L 1940.5 188.5 " fill="none" id="make-me-a-hanzi-animation-14" stroke-dasharray="956 1912" stroke-linecap="round"></path>

      <clipPath id="make-me-a-hanzi-clip-15">
      <path d="M 1358.5 118.5 Q 1355.5 108.5 1354.5 102.5 Q 1351.5 76.5 1316.5 34.5 Q 1302.5 17.5 1266.5 -16.5 Q 1230.5 -51.5 1208.5 -69.5 L 1180.5 -93.5 Q 1172.5 -99.5 1175.5 -104.5 Q 1180.5 -109.5 1186.5 -105.5 L 1199.5 -99.5 Q 1246.5 -82.5 1272.5 -65.5 Q 1326.5 -36.5 1387.5 16.5 Q 1406.5 34.5 1409.5 36.5 Q 1411.5 38.5 1426.5 46.5 L 1444.5 57.5 Q 1455.5 63.5 1457.5 68.5 Q 1459.5 87.5 1424.5 103.5 L 1404.5 112.5 Q 1368.5 123.5 1358.5 118.5 Z" fill="lightgray"></path>
      </clipPath>
      <path clip-path="url(#make-me-a-hanzi-clip-15)" d="M 1447.5 71.5 L 1389.5 73.5 L 1313.5 -9.5 L 1229.5 -72.5 L 1181.5 -100.5 " fill="none" id="make-me-a-hanzi-animation-15" stroke-dasharray="459 918" stroke-linecap="round"></path>

      <clipPath id="make-me-a-hanzi-clip-16">
      <path d="M 1661.5 85.5 L 1611.5 102.5 Q 1598.5 103.5 1598.5 100.5 Q 1594.5 98.5 1602.5 88.5 L 1647.5 41.5 Q 1690.5 -10.5 1713.5 -43.5 Q 1735.5 -76.5 1748.5 -86.5 Q 1760.5 -97.5 1774.5 -95.5 Q 1788.5 -94.5 1796.5 -79.5 Q 1804.5 -65.5 1803.5 -45.5 Q 1803.5 -1.5 1749.5 38.5 Q 1696.5 75.5 1680.5 80.5 Q 1663.5 84.5 1661.5 85.5 Z" fill="lightgray"></path>
      </clipPath>
      <path clip-path="url(#make-me-a-hanzi-clip-16)" d="M 1605.5 96.5 L 1673.5 53.5 L 1719.5 13.5 L 1748.5 -17.5 L 1771.5 -68.5 " fill="none" id="make-me-a-hanzi-animation-16" stroke-dasharray="368 736" stroke-linecap="round"></path>

      <clipPath id="make-me-a-hanzi-clip-17">
      <path d="M 2441.5 516.0 L 2503.5 582.0 Q 2517.5 597.0 2548.5 640.0 Q 2579.5 683.0 2596.5 694.0 L 2601.5 697.0 Q 2602.5 698.0 2603.5 704.0 Q 2604.5 709.0 2599.5 717.0 Q 2595.5 724.0 2565.5 740.0 Q 2535.5 755.0 2526.5 757.0 Q 2518.5 758.0 2512.5 756.0 Q 2510.5 754.0 2508.5 750.0 Q 2508.5 739.0 2507.5 730.0 Q 2507.5 720.0 2497.5 686.0 Q 2487.5 652.0 2462.5 602.0 L 2411.5 510.0 C 2396.5 484.0 2420.5 494.0 2441.5 516.0 Z" fill="lightgray"></path>
      </clipPath>
      <path clip-path="url(#make-me-a-hanzi-clip-17)" d="M 2520.5 747.0 L 2544.5 702.0 L 2482.5 591.0 L 2438.5 529.0 L 2418.5 515.0 " fill="none" id="make-me-a-hanzi-animation-17" stroke-dasharray="407 814" stroke-linecap="round"></path>

      <clipPath id="make-me-a-hanzi-clip-18">
      <path d="M 2396.5 510.0 L 2377.5 520.0 Q 2373.5 524.0 2352.5 528.0 Q 2332.5 532.0 2326.5 524.0 Q 2324.5 518.0 2325.5 515.0 L 2334.5 498.0 Q 2341.5 485.0 2344.5 468.0 L 2348.5 422.0 L 2348.5 364.0 L 2344.5 236.0 L 2338.5 139.0 Q 2336.5 101.0 2328.5 63.0 Q 2321.5 24.0 2321.5 16.0 Q 2321.5 7.0 2322.5 -4.0 Q 2324.5 -15.0 2334.5 -37.0 Q 2344.5 -60.0 2358.5 -62.0 Q 2371.5 -66.0 2376.5 -50.0 L 2378.5 -40.0 Q 2379.5 -38.0 2379.5 -34.0 L 2382.5 -12.0 L 2386.5 30.0 L 2394.5 171.0 L 2394.5 198.0 L 2398.5 322.0 L 2398.5 352.0 L 2400.5 472.0 C 2400.5 502.0 2401.5 508.0 2396.5 510.0 Z" fill="lightgray"></path>
      </clipPath>
      <path clip-path="url(#make-me-a-hanzi-clip-18)" d="M 2335.5 518.0 L 2362.5 499.0 L 2372.5 475.0 L 2370.5 222.0 L 2352.5 3.0 L 2362.5 -49.0 " fill="none" id="make-me-a-hanzi-animation-18" stroke-dasharray="713 1426" stroke-linecap="round"></path>

      <clipPath id="make-me-a-hanzi-clip-19">
      <path d="M 2621.5 557.0 L 2441.5 516.0 L 2411.5 510.0 L 2396.5 510.0 C 2366.5 507.0 2371.5 464.0 2400.5 472.0 L 2516.5 502.0 Q 2546.5 511.0 2618.5 518.0 Q 2690.5 525.0 2700.5 519.0 Q 2710.5 513.0 2712.5 501.0 Q 2714.5 488.0 2716.5 456.0 L 2716.5 384.0 L 2716.5 366.0 L 2716.5 228.0 L 2719.5 209.0 L 2714.5 91.0 Q 2715.5 84.0 2713.5 66.0 L 2710.5 44.0 C 2706.5 14.0 2657.5 42.0 2671.5 15.0 L 2707.5 -55.0 Q 2716.5 -76.0 2726.5 -79.0 Q 2730.5 -82.0 2747.5 -70.0 Q 2760.5 -63.0 2773.5 -40.0 Q 2787.5 -17.0 2789.5 21.0 Q 2791.5 58.0 2785.5 110.0 Q 2779.5 162.0 2778.5 200.0 L 2774.5 350.0 L 2774.5 396.0 Q 2774.5 402.0 2778.5 441.0 Q 2783.5 480.0 2790.5 499.0 Q 2798.5 518.0 2797.5 523.0 Q 2797.5 528.0 2791.5 538.0 Q 2785.5 548.0 2762.5 560.0 Q 2713.5 588.0 2702.5 585.0 L 2670.5 572.0 Q 2649.5 563.0 2621.5 557.0 Z" fill="lightgray"></path>
      </clipPath>
      <path clip-path="url(#make-me-a-hanzi-clip-19)" d="M 2406.5 479.0 L 2422.5 496.0 L 2697.5 551.0 L 2722.5 545.0 L 2751.5 517.0 L 2745.5 327.0 L 2751.5 53.0 L 2745.5 16.0 L 2735.5 0.0 L 2728.5 -66.0 " fill="none" id="make-me-a-hanzi-animation-19" stroke-dasharray="1085 2170" stroke-linecap="round"></path>

      <clipPath id="make-me-a-hanzi-clip-20">
      <path d="M 2398.5 322.0 L 2430.5 318.0 Q 2433.5 317.0 2476.5 323.0 L 2588.5 339.0 L 2681.5 356.0 Q 2694.5 358.0 2716.5 366.0 C 2737.5 373.0 2737.5 373.0 2716.5 384.0 L 2697.5 394.0 Q 2683.5 401.0 2660.5 401.0 Q 2654.5 399.0 2638.5 398.0 L 2473.5 363.0 Q 2455.5 361.0 2434.5 357.0 L 2398.5 352.0 C 2368.5 348.0 2368.5 326.0 2398.5 322.0 Z" fill="lightgray"></path>
      </clipPath>
      <path clip-path="url(#make-me-a-hanzi-clip-20)" d="M 2404.5 330.0 L 2416.5 337.0 L 2461.5 339.0 L 2647.5 375.0 L 2708.5 380.0 " fill="none" id="make-me-a-hanzi-animation-20" stroke-dasharray="438 876" stroke-linecap="round"></path>

      <clipPath id="make-me-a-hanzi-clip-21">
      <path d="M 2394.5 171.0 L 2421.5 166.0 L 2441.5 164.0 Q 2453.5 164.0 2512.5 172.0 L 2706.5 204.0 L 2719.5 209.0 C 2746.5 219.0 2745.5 220.0 2716.5 228.0 L 2688.5 236.0 Q 2670.5 243.0 2658.5 243.0 Q 2646.5 243.0 2626.5 239.0 L 2493.5 212.0 L 2440.5 203.0 L 2394.5 198.0 C 2364.5 195.0 2365.5 176.0 2394.5 171.0 Z" fill="lightgray"></path>
      </clipPath>
      <path clip-path="url(#make-me-a-hanzi-clip-21)" d="M 2402.5 191.0 L 2410.5 184.0 L 2438.5 183.0 L 2662.5 220.0 L 2703.5 218.0 L 2710.5 212.0 " fill="none" id="make-me-a-hanzi-animation-21" stroke-dasharray="444 888" stroke-linecap="round"></path>

      <clipPath id="make-me-a-hanzi-clip-22">
      <path d="M 2382.5 -12.0 L 2671.5 15.0 C 2701.5 18.0 2737.5 31.0 2710.5 44.0 L 2686.5 56.0 Q 2676.5 62.0 2661.5 63.0 Q 2647.5 64.0 2644.5 63.0 L 2558.5 50.0 Q 2489.5 39.0 2454.5 36.0 L 2386.5 30.0 C 2356.5 27.0 2352.5 -15.0 2382.5 -12.0 Z" fill="lightgray"></path>
      </clipPath>
      <path clip-path="url(#make-me-a-hanzi-clip-22)" d="M 2389.5 -6.0 L 2405.5 11.0 L 2702.5 44.0 " fill="none" id="make-me-a-hanzi-animation-22" stroke-dasharray="450 900" stroke-linecap="round"></path>

      <clipPath id="make-me-a-hanzi-clip-23">
      <path d="M 3351.5 495.5 Q 3363.5 513.5 3377.5 529.5 L 3395.5 559.5 L 3417.5 595.5 Q 3430.5 617.5 3443.5 641.5 Q 3447.5 653.5 3455.5 662.5 Q 3463.5 670.5 3464.5 673.5 Q 3465.5 676.5 3458.5 686.5 Q 3452.5 696.5 3438.5 705.5 Q 3431.5 712.5 3417.5 719.5 Q 3400.5 725.5 3396.5 721.5 Q 3392.5 717.5 3390.5 706.5 L 3390.5 681.5 Q 3390.5 674.5 3378.5 637.5 Q 3366.5 599.5 3326.5 534.5 Q 3268.5 447.5 3246.5 422.5 L 3233.5 407.5 Q 3225.5 396.5 3229.5 392.5 Q 3232.5 389.5 3245.5 396.5 L 3264.5 409.5 L 3266.5 412.5 L 3273.5 418.5 L 3339.5 481.5 L 3351.5 495.5 Z" fill="lightgray"></path>
      </clipPath>
      <path clip-path="url(#make-me-a-hanzi-clip-23)" d="M 3401.5 714.5 L 3421.5 672.5 L 3391.5 600.5 L 3320.5 489.5 L 3254.5 414.5 L 3232.5 399.5 " fill="none" id="make-me-a-hanzi-animation-23" stroke-dasharray="511 1022" stroke-linecap="round"></path>

      <clipPath id="make-me-a-hanzi-clip-24">
      <path d="M 3377.5 529.5 L 3395.5 528.5 Q 3396.5 527.5 3412.5 528.5 Q 3429.5 529.5 3447.5 533.5 Q 3465.5 537.5 3489.5 547.5 Q 3514.5 557.5 3518.5 550.5 Q 3528.5 542.5 3509.5 488.5 L 3481.5 419.5 Q 3477.5 412.5 3475.5 405.5 L 3455.5 367.5 Q 3433.5 327.5 3398.5 280.5 L 3386.5 266.5 L 3359.5 240.5 Q 3332.5 216.5 3312.5 205.5 L 3264.5 175.5 L 3243.5 165.5 Q 3237.5 161.5 3237.5 156.5 Q 3237.5 150.5 3245.5 152.5 L 3267.5 157.5 Q 3332.5 169.5 3393.5 215.5 Q 3472.5 272.5 3533.5 412.5 L 3569.5 499.5 Q 3578.5 520.5 3590.5 535.5 Q 3603.5 550.5 3603.5 558.5 Q 3604.5 565.5 3594.5 571.5 Q 3586.5 579.5 3574.5 583.5 Q 3563.5 587.5 3551.5 593.5 Q 3539.5 599.5 3529.5 598.5 L 3452.5 571.5 L 3395.5 559.5 C 3366.5 553.5 3347.5 531.5 3377.5 529.5 Z" fill="lightgray"></path>
      </clipPath>
      <path clip-path="url(#make-me-a-hanzi-clip-24)" d="M 3382.5 533.5 L 3406.5 545.5 L 3519.5 572.5 L 3536.5 570.5 L 3557.5 551.5 L 3500.5 397.5 L 3436.5 290.5 L 3403.5 251.5 L 3362.5 216.5 L 3299.5 179.5 L 3243.5 158.5 " fill="none" id="make-me-a-hanzi-animation-24" stroke-dasharray="843 1686" stroke-linecap="round"></path>

      <clipPath id="make-me-a-hanzi-clip-25">
      <path d="M 3475.5 405.5 L 3472.5 416.5 Q 3466.5 424.5 3462.5 434.5 Q 3458.5 443.5 3447.5 450.5 Q 3429.5 464.5 3416.5 470.5 Q 3403.5 475.5 3398.5 478.5 Q 3393.5 481.5 3369.5 489.5 L 3355.5 493.5 Q 3353.5 493.5 3351.5 495.5 C 3324.5 507.5 3321.5 505.5 3339.5 481.5 L 3348.5 469.5 L 3407.5 407.5 Q 3428.5 383.5 3449.5 369.5 L 3455.5 367.5 C 3483.5 358.5 3483.5 376.5 3475.5 405.5 Z" fill="lightgray"></path>
      </clipPath>
      <path clip-path="url(#make-me-a-hanzi-clip-25)" d="M 3351.5 489.5 L 3355.5 480.5 L 3438.5 417.5 L 3454.5 375.5 " fill="none" id="make-me-a-hanzi-animation-25" stroke-dasharray="287 574" stroke-linecap="round"></path>

      <clipPath id="make-me-a-hanzi-clip-26">
      <path d="M 3398.5 280.5 L 3398.5 284.5 Q 3402.5 312.5 3381.5 352.5 Q 3372.5 366.5 3350.5 387.5 Q 3337.5 396.5 3320.5 404.5 L 3283.5 416.5 L 3273.5 418.5 C 3265.5 420.5 3265.5 420.5 3266.5 412.5 Q 3266.5 398.5 3282.5 379.5 L 3310.5 340.5 L 3347.5 295.5 Q 3365.5 269.5 3374.5 268.5 L 3386.5 266.5 C 3397.5 264.5 3397.5 264.5 3398.5 280.5 Z" fill="lightgray"></path>
      </clipPath>
      <path clip-path="url(#make-me-a-hanzi-clip-26)" d="M 3275.5 409.5 L 3352.5 339.5 L 3381.5 276.5 " fill="none" id="make-me-a-hanzi-animation-26" stroke-dasharray="301 602" stroke-linecap="round"></path>

      <clipPath id="make-me-a-hanzi-clip-27">
      <path d="M 3714.5 422.5 L 3743.5 426.5 Q 3793.5 431.5 3814.5 437.5 L 3849.5 444.5 Q 3912.5 457.5 3876.5 478.5 Q 3841.5 503.5 3812.5 488.5 Q 3801.5 483.5 3762.5 472.5 L 3720.5 463.5 L 3664.5 456.5 L 3607.5 446.5 L 3577.5 443.5 Q 3566.5 442.5 3563.5 437.5 Q 3561.5 432.5 3569.5 424.5 Q 3582.5 413.5 3604.5 412.5 Q 3627.5 411.5 3659.5 414.5 L 3714.5 422.5 Z" fill="lightgray"></path>
      </clipPath>
      <path clip-path="url(#make-me-a-hanzi-clip-27)" d="M 3573.5 434.5 L 3622.5 430.5 L 3767.5 450.5 L 3832.5 468.5 L 3877.5 466.5 " fill="none" id="make-me-a-hanzi-animation-27" stroke-dasharray="436 872" stroke-linecap="round"></path>

      <clipPath id="make-me-a-hanzi-clip-28">
      <path d="M 3659.5 414.5 L 3651.5 381.5 Q 3646.5 355.5 3631.5 323.5 Q 3600.5 253.5 3555.5 216.5 L 3491.5 171.5 Q 3485.5 166.5 3486.5 159.5 Q 3487.5 151.5 3501.5 157.5 L 3525.5 166.5 Q 3542.5 173.5 3571.5 190.5 Q 3600.5 207.5 3615.5 220.5 Q 3654.5 255.5 3685.5 319.5 Q 3695.5 346.5 3701.5 367.5 Q 3708.5 405.5 3714.5 422.5 L 3720.5 463.5 L 3725.5 513.5 Q 3725.5 537.5 3729.5 579.5 Q 3731.5 649.5 3730.5 666.5 Q 3729.5 683.5 3735.5 699.5 Q 3741.5 715.5 3740.5 719.5 Q 3737.5 734.5 3703.5 745.5 L 3678.5 752.5 Q 3660.5 755.5 3656.5 751.5 L 3651.5 741.5 Q 3650.5 733.5 3659.5 714.5 Q 3681.5 673.5 3664.5 456.5 L 3659.5 414.5 Z" fill="lightgray"></path>
      </clipPath>
      <path clip-path="url(#make-me-a-hanzi-clip-28)" d="M 3663.5 741.5 L 3700.5 704.5 L 3697.5 519.5 L 3685.5 412.5 L 3672.5 358.5 L 3645.5 294.5 L 3599.5 232.5 L 3570.5 207.5 L 3494.5 163.5 " fill="none" id="make-me-a-hanzi-animation-28" stroke-dasharray="801 1602" stroke-linecap="round"></path>

      <clipPath id="make-me-a-hanzi-clip-29">
      <path d="M 3745.5 363.5 L 3789.5 313.5 L 3823.5 270.5 L 3891.5 178.5 Q 3902.5 163.5 3915.5 159.5 Q 3924.5 154.5 3935.5 155.5 Q 3944.5 157.5 3951.5 174.5 Q 3958.5 190.5 3954.5 209.5 Q 3950.5 228.5 3938.5 243.5 Q 3926.5 263.5 3914.5 273.5 Q 3902.5 282.5 3862.5 309.5 L 3789.5 360.5 L 3748.5 385.5 Q 3737.5 387.5 3735.5 383.5 Q 3733.5 378.5 3737.5 374.5 Q 3738.5 369.5 3745.5 363.5 Z" fill="lightgray"></path>
      </clipPath>
      <path clip-path="url(#make-me-a-hanzi-clip-29)" d="M 3742.5 380.5 L 3892.5 241.5 L 3914.5 211.5 L 3930.5 171.5 " fill="none" id="make-me-a-hanzi-animation-29" stroke-dasharray="413 826" stroke-linecap="round"></path>

      <clipPath id="make-me-a-hanzi-clip-30">
      <path d="M 3875.5 631.5 L 3846.5 638.5 Q 3820.5 643.5 3812.5 642.5 Q 3805.5 641.5 3803.5 636.5 Q 3799.5 622.5 3823.5 601.5 L 3857.5 568.5 Q 3880.5 545.5 3894.5 541.5 Q 3925.5 530.5 3933.5 556.5 Q 3937.5 569.5 3935.5 580.5 Q 3932.5 605.5 3911.5 616.5 Q 3891.5 626.5 3875.5 631.5 Z" fill="lightgray"></path>
      </clipPath>
      <path clip-path="url(#make-me-a-hanzi-clip-30)" d="M 3813.5 631.5 L 3896.5 583.5 L 3911.5 560.5 " fill="none" id="make-me-a-hanzi-animation-30" stroke-dasharray="251 502" stroke-linecap="round"></path>

      <clipPath id="make-me-a-hanzi-clip-31">
      <path d="M 3279.5 123.5 L 3277.5 121.5 L 3245.5 60.5 Q 3225.5 30.5 3211.5 16.5 Q 3197.5 1.5 3194.5 -2.5 Q 3191.5 -7.5 3193.5 -28.5 Q 3195.5 -49.5 3201.5 -60.5 Q 3204.5 -73.5 3220.5 -76.5 Q 3231.5 -79.5 3252.5 -55.5 Q 3286.5 -15.5 3297.5 41.5 Q 3299.5 69.5 3298.5 83.5 Q 3297.5 96.5 3290.5 110.5 Q 3283.5 123.5 3279.5 123.5 Z" fill="lightgray"></path>
      </clipPath>
      <path clip-path="url(#make-me-a-hanzi-clip-31)" d="M 3280.5 120.5 L 3280.5 86.5 L 3271.5 51.5 L 3255.5 14.5 L 3231.5 -19.5 L 3222.5 -55.5 " fill="none" id="make-me-a-hanzi-animation-31" stroke-dasharray="317 634" stroke-linecap="round"></path>

      <clipPath id="make-me-a-hanzi-clip-32">
      <path d="M 3467.5 87.5 L 3433.5 110.5 Q 3420.5 119.5 3415.5 116.5 Q 3406.5 109.5 3417.5 83.5 L 3450.5 -4.5 Q 3458.5 -29.5 3470.5 -36.5 Q 3485.5 -51.5 3501.5 -33.5 Q 3509.5 -24.5 3510.5 -4.5 Q 3512.5 14.5 3508.5 29.5 Q 3505.5 43.5 3489.5 63.5 Q 3474.5 83.5 3467.5 87.5 Z" fill="lightgray"></path>
      </clipPath>
      <path clip-path="url(#make-me-a-hanzi-clip-32)" d="M 3419.5 110.5 L 3468.5 38.5 L 3484.5 -24.5 " fill="none" id="make-me-a-hanzi-animation-32" stroke-dasharray="280 560" stroke-linecap="round"></path>

      <clipPath id="make-me-a-hanzi-clip-33">
      <path d="M 3617.5 94.5 L 3657.5 11.5 Q 3661.5 0.5 3676.5 -16.5 Q 3696.5 -40.5 3712.5 -25.5 Q 3722.5 -19.5 3724.5 2.5 Q 3726.5 24.5 3722.5 36.5 Q 3711.5 68.5 3683.5 91.5 L 3660.5 105.5 L 3637.5 115.5 Q 3619.5 122.5 3614.5 119.5 Q 3609.5 115.5 3617.5 94.5 Z" fill="lightgray"></path>
      </clipPath>
      <path clip-path="url(#make-me-a-hanzi-clip-33)" d="M 3618.5 114.5 L 3673.5 54.5 L 3690.5 22.5 L 3699.5 -13.5 " fill="none" id="make-me-a-hanzi-animation-33" stroke-dasharray="283 566" stroke-linecap="round"></path>

      <clipPath id="make-me-a-hanzi-clip-34">
      <path d="M 3960.5 -48.5 Q 3976.5 -25.5 3961.5 8.5 Q 3947.5 42.5 3897.5 76.5 Q 3866.5 99.5 3849.5 104.5 Q 3833.5 109.5 3821.5 114.5 Q 3810.5 119.5 3805.5 111.5 Q 3800.5 103.5 3823.5 81.5 L 3853.5 43.5 L 3898.5 -20.5 Q 3900.5 -21.5 3907.5 -30.5 Q 3914.5 -40.5 3915.5 -43.5 Q 3941.5 -71.5 3960.5 -48.5 Z" fill="lightgray"></path>
      </clipPath>
      <path clip-path="url(#make-me-a-hanzi-clip-34)" d="M 3813.5 107.5 L 3875.5 60.5 L 3909.5 24.5 L 3933.5 -10.5 L 3941.5 -36.5 " fill="none" id="make-me-a-hanzi-animation-34" stroke-dasharray="325 650" stroke-linecap="round"></path>

</g>
</svg>
